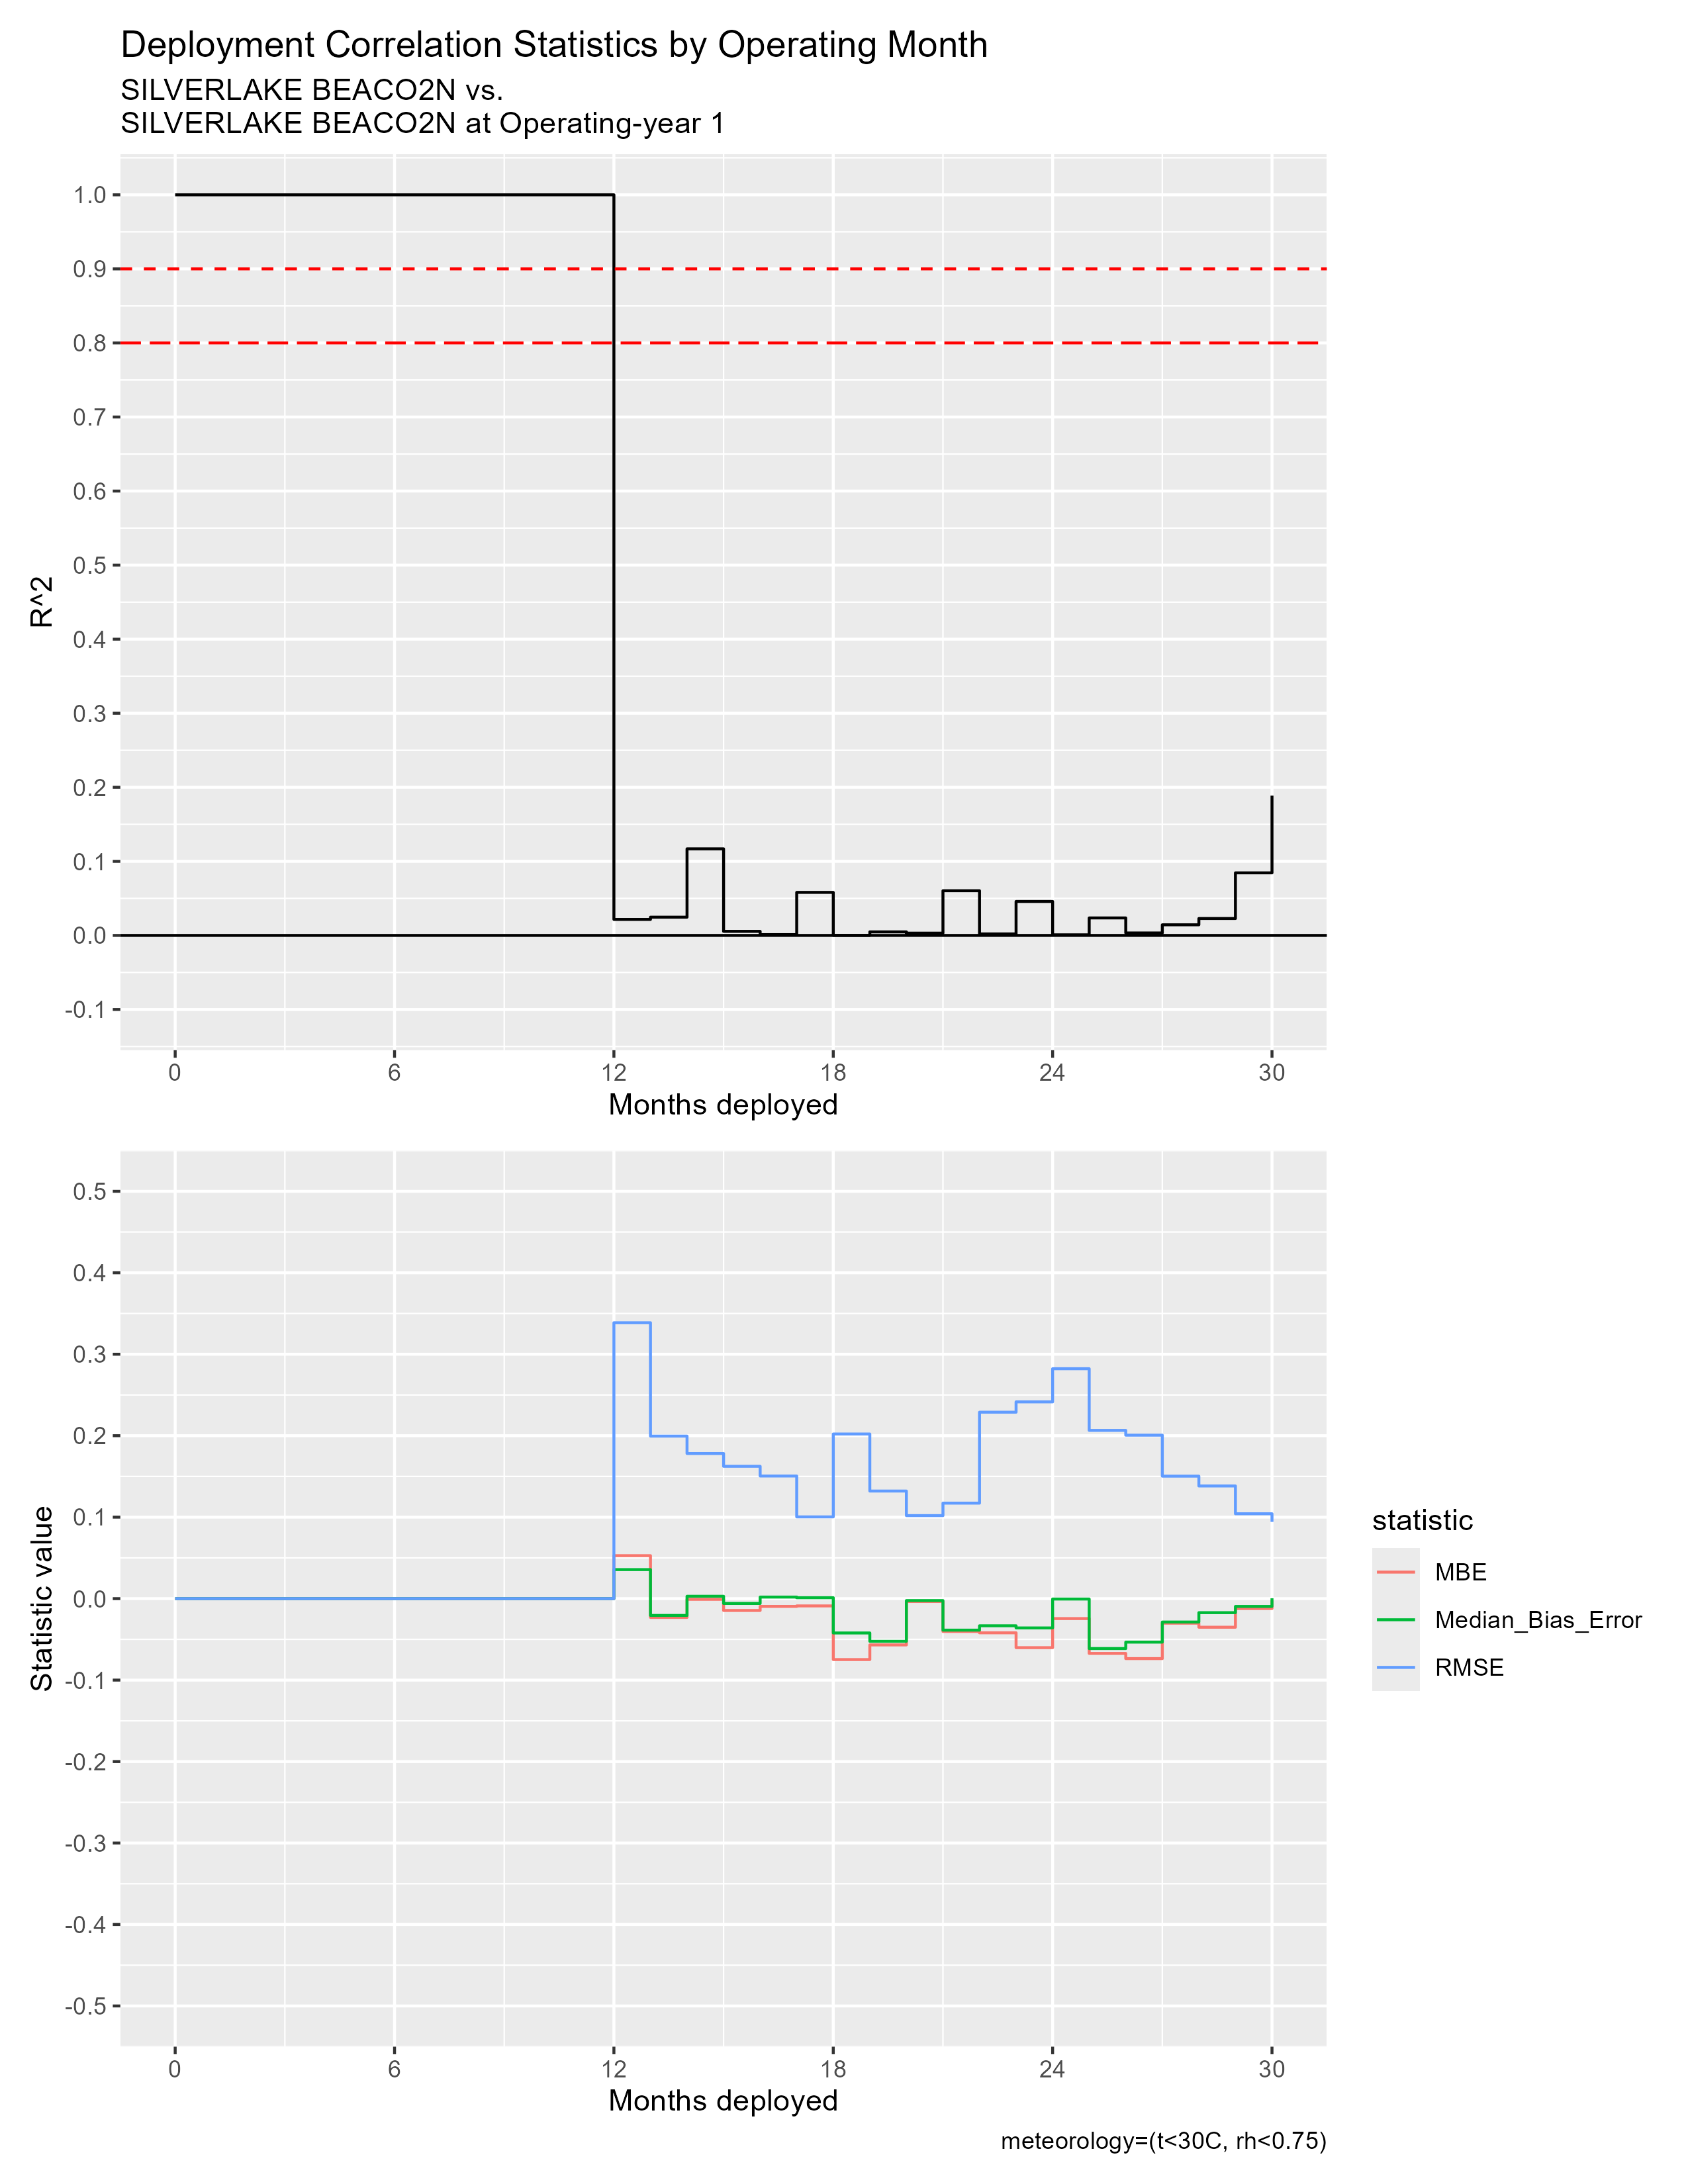

The file beside this chart, header and first rows:
mos_into_deployment, R^2, RMSE, MBE, Median_Bias_Error, residual_kurtosis, residual_skewness
0, 1, 0, 0, 0, NA, NA
1, 1, 0, 0, 0, NA, NA
2, 1, 0, 0, 0, NA, NA
3, 1, 0, 0, 0, NA, NA
4, 1, 0, 0, 0, NA, NA
5, 1, 0, 0, 0, NA, NA
6, 1, 0, 0, 0, NA, NA
7, 1, 0, 0, 0, NA, NA
8, 1, 0, 0, 0, NA, NA
9, 1, 0, 0, 0, NA, NA
10, 1, 0, 0, 0, NA, NA
11, 1, 0, 0, 0, NA, NA
12, 0.02159, 0.3387, 0.05275, 0.03564, 4.707, -0.1526
13, 0.02463, 0.1995, -0.02305, -0.02063, 12.23, -1.259
14, 0.1169, 0.1782, -8.525862834794158e-4, 0.002898, 7.468, -0.4867
15, 0.005477, 0.1624, -0.01454, -0.005911, 11.07, -1.184
16, 0.001089, 0.1505, -0.009542, 0.001911, 12.73, -1.328
17, 0.05811, 0.1003, -0.008946, 0.001132, 11.08, -1.456
18, 3.161055556849917e-5, 0.2021, -0.0748, -0.04216, 18, -2.702
19, 0.004765, 0.1321, -0.05682, -0.05239, 4.922, -0.7968
20, 0.003094, 0.1019, -0.003493, -0.002374, 4.332, -0.2249
21, 0.06033, 0.1172, -0.04029, -0.03867, 11.82, -1.42
22, 0.00202, 0.2288, -0.04196, -0.03332, 6.242, 0.1917
23, 0.04586, 0.2415, -0.06018, -0.03597, 9.043, -0.603
24, 8.101556246501234e-4, 0.2822, -0.02448, -5.059095493777921e-4, 6.562, -0.7469
25, 0.02361, 0.2065, -0.06725, -0.06127, 10.41, -1.028
26, 0.003322, 0.2006, -0.0736, -0.05339, 20.57, 0.3744
27, 0.01434, 0.1503, -0.03013, -0.02873, 12.07, -0.2923
28, 0.02281, 0.1383, -0.03511, -0.01722, 14.65, -2.103
29, 0.08449, 0.1042, -0.01218, -0.009584, 12.2, -0.1648
30, 0.1888, 0.09419, -0.00208, 4.0703581924622645e-4, 2.927, -0.08047
